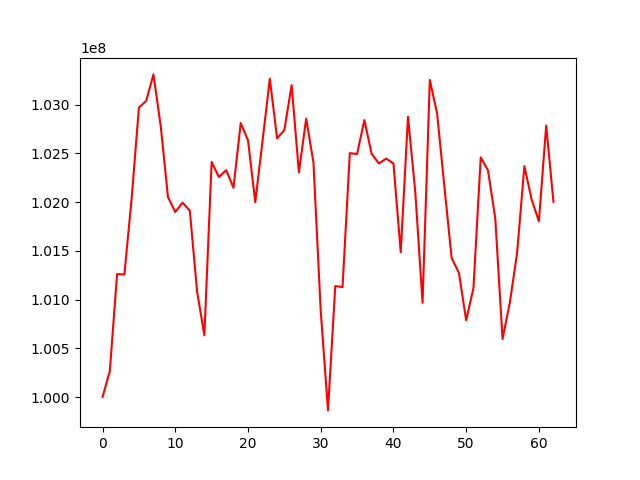

The data file committed next to this chart (first rows):
account_value, date, daily_return
100000000, 2015-10-01, 
100264522, 2015-10-02, 0.002645
101261798, 2015-10-05, 0.009946
101257628, 2015-10-06, -4.118161147081967e-05
102035047, 2015-10-07, 0.007678
102970697, 2015-10-08, 0.00917
103038317, 2015-10-09, 0.0006567
103310996, 2015-10-12, 0.002646
102780258, 2015-10-13, -0.005137
102051687, 2015-10-14, -0.007089
101898610, 2015-10-15, -0.0015
101995318, 2015-10-16, 0.0009491
101911983, 2015-10-19, -0.000817
101083987, 2015-10-20, -0.008125
100633035, 2015-10-21, -0.004461
102411725, 2015-10-22, 0.01768
102258107, 2015-10-23, -0.0015
102327998, 2015-10-26, 0.0006835
102147868, 2015-10-27, -0.00176
102811327, 2015-10-28, 0.006495
102634904, 2015-10-29, -0.001716
101999350, 2015-10-30, -0.006192
102629190, 2015-11-02, 0.006175
103266540, 2015-11-03, 0.00621
102654576, 2015-11-04, -0.005926
102740146, 2015-11-05, 0.0008336
103200788, 2015-11-06, 0.004484
102305266, 2015-11-09, -0.008677
102856554, 2015-11-10, 0.005389
102406774, 2015-11-11, -0.004373
100882326, 2015-11-12, -0.01489
99862791, 2015-11-13, -0.01011
101138813, 2015-11-16, 0.01278
101128346, 2015-11-17, -0.0001035
102503075, 2015-11-18, 0.01359
102493853, 2015-11-19, -8.996227213442509e-05
102842308, 2015-11-20, 0.0034
102496088, 2015-11-23, -0.003367
102396849, 2015-11-24, -0.0009682
102446696, 2015-11-25, 0.0004868
102397237, 2015-11-27, -0.0004828
101485538, 2015-11-30, -0.008904
102876190, 2015-12-01, 0.0137
102106909, 2015-12-02, -0.007478
100966226, 2015-12-03, -0.01117
103253892, 2015-12-04, 0.02266
102911909, 2015-12-07, -0.003312
102163441, 2015-12-08, -0.007273
101426711, 2015-12-09, -0.007211
101274571, 2015-12-10, -0.0015
100787888, 2015-12-11, -0.004806
101117360, 2015-12-14, 0.003269
102459932, 2015-12-15, 0.01328
102325820, 2015-12-16, -0.001309
101834413, 2015-12-17, -0.004802
100594896, 2015-12-18, -0.01217
100968508, 2015-12-21, 0.003714
101475293, 2015-12-22, 0.005019
102370283, 2015-12-23, 0.00882
102026728, 2015-12-24, -0.003356
... 3 more rows
